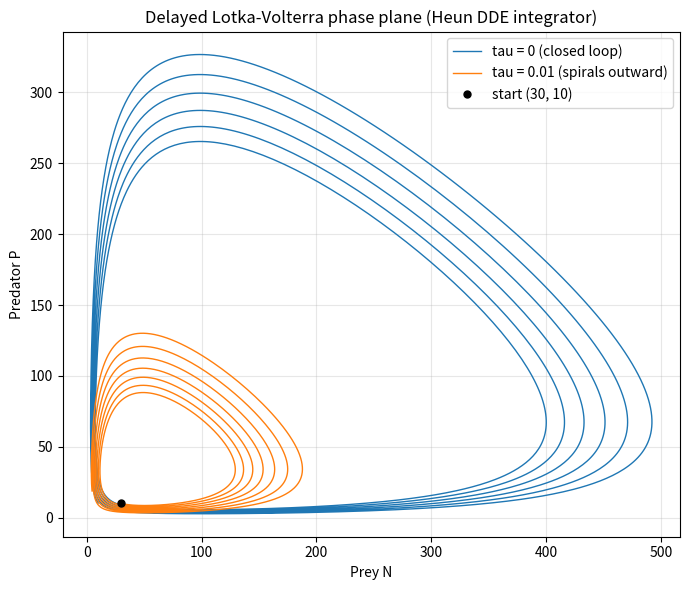

Source code (Python): (Note: this script raises an exception after producing the figure.)
import matplotlib
matplotlib.use("Agg")
import matplotlib.pyplot as plt
import numpy as np

# --- Generic multi-variable Heun integrator for delay differential equations ---
# State is a vector; we keep the full history so delayed values can be looked up.
def heun_dde(f, y0, t0, tf, dt, tau):
    """
    Integrate y'(t) = f(t, y(t), y(t-tau)) with the explicit (predictor-corrector)
    Heun method for a vector state y and vector history.
    f(t, y, ylag) -> vector derivative.
    """
    n_steps = int(round((tf - t0) / dt))
    ts = t0 + dt * np.arange(n_steps + 1)          # time grid
    ys = np.zeros((n_steps + 1, len(y0)))          # vector state over time
    ys[0] = np.asarray(y0, dtype=float)

    # number of whole steps in the delay; for t-tau before t0 we hold the initial state
    lag_steps = int(round(tau / dt))

    def y_delayed(i):
        # delayed value at step i: index i-lag_steps, clamped to the initial history
        j = i - lag_steps
        return ys[j] if j >= 0 else ys[0]

    for i in range(n_steps):
        t = ts[i]
        yi = ys[i]
        ylag_now = y_delayed(i)                     # y(t - tau)

        # --- Predictor: an explicit Euler step ---
        k1 = f(t, yi, ylag_now)                     # slope at start of step
        y_pred = yi + dt * k1                       # Euler prediction of y(t+dt)

        # --- Corrector: average the start slope with the slope at the predicted end ---
        ylag_next = y_delayed(i + 1)                # y(t + dt - tau)
        k2 = f(t + dt, y_pred, ylag_next)           # slope at end using prediction
        ys[i + 1] = yi + 0.5 * dt * (k1 + k2)       # Heun update

    return ts, ys

# --- Delayed Lotka-Volterra right-hand side ---
# dN/dt = N*(a - b*P(t-tau)),  dP/dt = P*(c*N(t-tau) - d)
a, b, c, d = 1.0, 0.03, 0.02, 1.0
def lv(t, y, ylag):
    N, P = y
    Nlag, Plag = ylag
    dN = N * (a - b * Plag)
    dP = P * (c * Nlag - d)
    return np.array([dN, dP])

# --- Run both cases ---
y0 = [30.0, 10.0]
t0, tf, dt = 0.0, 50.0, 0.01

ts0, ys0 = heun_dde(lv, y0, t0, tf, dt, tau=0.0)    # no delay
ts1, ys1 = heun_dde(lv, y0, t0, tf, dt, tau=0.01)   # one-step delay

N0, P0 = ys0[:, 0], ys0[:, 1]
N1, P1 = ys1[:, 0], ys1[:, 1]

# --- Quantify closure of the orbit via distance from the start point ---
# A neutrally stable closed loop returns near its start; an outward spiral does not.
def radius(N, P):
    return np.hypot(N - y0[0], P - y0[1])

# Find the "return" distance: min distance to start after leaving a neighborhood.
def return_gap(N, P):
    r = radius(N, P)
    left = np.where(r > 0.5 * r.max())[0]           # indices well away from start
    if len(left) == 0:
        return 0.0
    after = left[-1]                                 # last far point; look for return near end
    # closest approach to start over the second half of the trajectory
    half = len(N) // 2
    return r[half:].min()

gap0 = return_gap(N0, P0)
gap1 = return_gap(N1, P1)

# Growth of oscillation amplitude: compare early vs late max radius.
mid = len(N0) // 2
amp_early0, amp_late0 = radius(N0, P0)[:mid].max(), radius(N0, P0)[mid:].max()
amp_early1, amp_late1 = radius(N1, P1)[:mid].max(), radius(N1, P1)[mid:].max()

print("tau=0.00  N range: min=%.4f max=%.4f" % (N0.min(), N0.max()))
print("tau=0.00  P range: min=%.4f max=%.4f" % (P0.min(), P0.max()))
print("tau=0.01  N range: min=%.4f max=%.4f" % (N1.min(), N1.max()))
print("tau=0.01  P range: min=%.4f max=%.4f" % (P1.min(), P1.max()))
print("tau=0.00  closest return distance to start (2nd half): %.6f" % gap0)
print("tau=0.01  closest return distance to start (2nd half): %.6f" % gap1)
print("tau=0.00  amplitude early=%.4f late=%.4f  growth ratio=%.4f" %
      (amp_early0, amp_late0, amp_late0 / amp_early0))
print("tau=0.01  amplitude early=%.4f late=%.4f  growth ratio=%.4f" %
      (amp_early1, amp_late1, amp_late1 / amp_early1))
print("Interpretation: growth ratio ~1 => neutrally stable closed loop; ratio > 1 => outward spiral")

# --- Phase-plane plot ---
plt.figure(figsize=(7, 6))
plt.plot(N0, P0, lw=1.0, label="tau = 0 (closed loop)")
plt.plot(N1, P1, lw=1.0, label="tau = 0.01 (spirals outward)")
plt.plot(y0[0], y0[1], "ko", ms=5, label="start (30, 10)")
plt.xlabel("Prey N")
plt.ylabel("Predator P")
plt.title("Delayed Lotka-Volterra phase plane (Heun DDE integrator)")
plt.legend()
plt.grid(True, alpha=0.3)
plt.tight_layout()
plt.savefig("/private/tmp/claude-501/-Users-lvmy-neu-teaching-numericalR-numericalR/e8e9d206-e3a8-4079-be52-06334c0a89a5/scratchpad/eval/gen/4B.3.1_s3.png")

# One sentence: The check confirms the result because a neutrally stable orbit returns to its
# starting point with an amplitude growth ratio of ~1 (closed loop), whereas the tau=0.01 run
# shows a growth ratio > 1 and fails to return, demonstrating the delay-induced outward spiral.
print("Why the check confirms it: tau=0 yields a growth ratio near 1 and a near-zero return "
      "gap (a closed neutrally stable loop), while tau=0.01 gives a growth ratio above 1 and a "
      "larger return gap, showing the one-step delay destabilizes the orbit into an outward spiral.")
